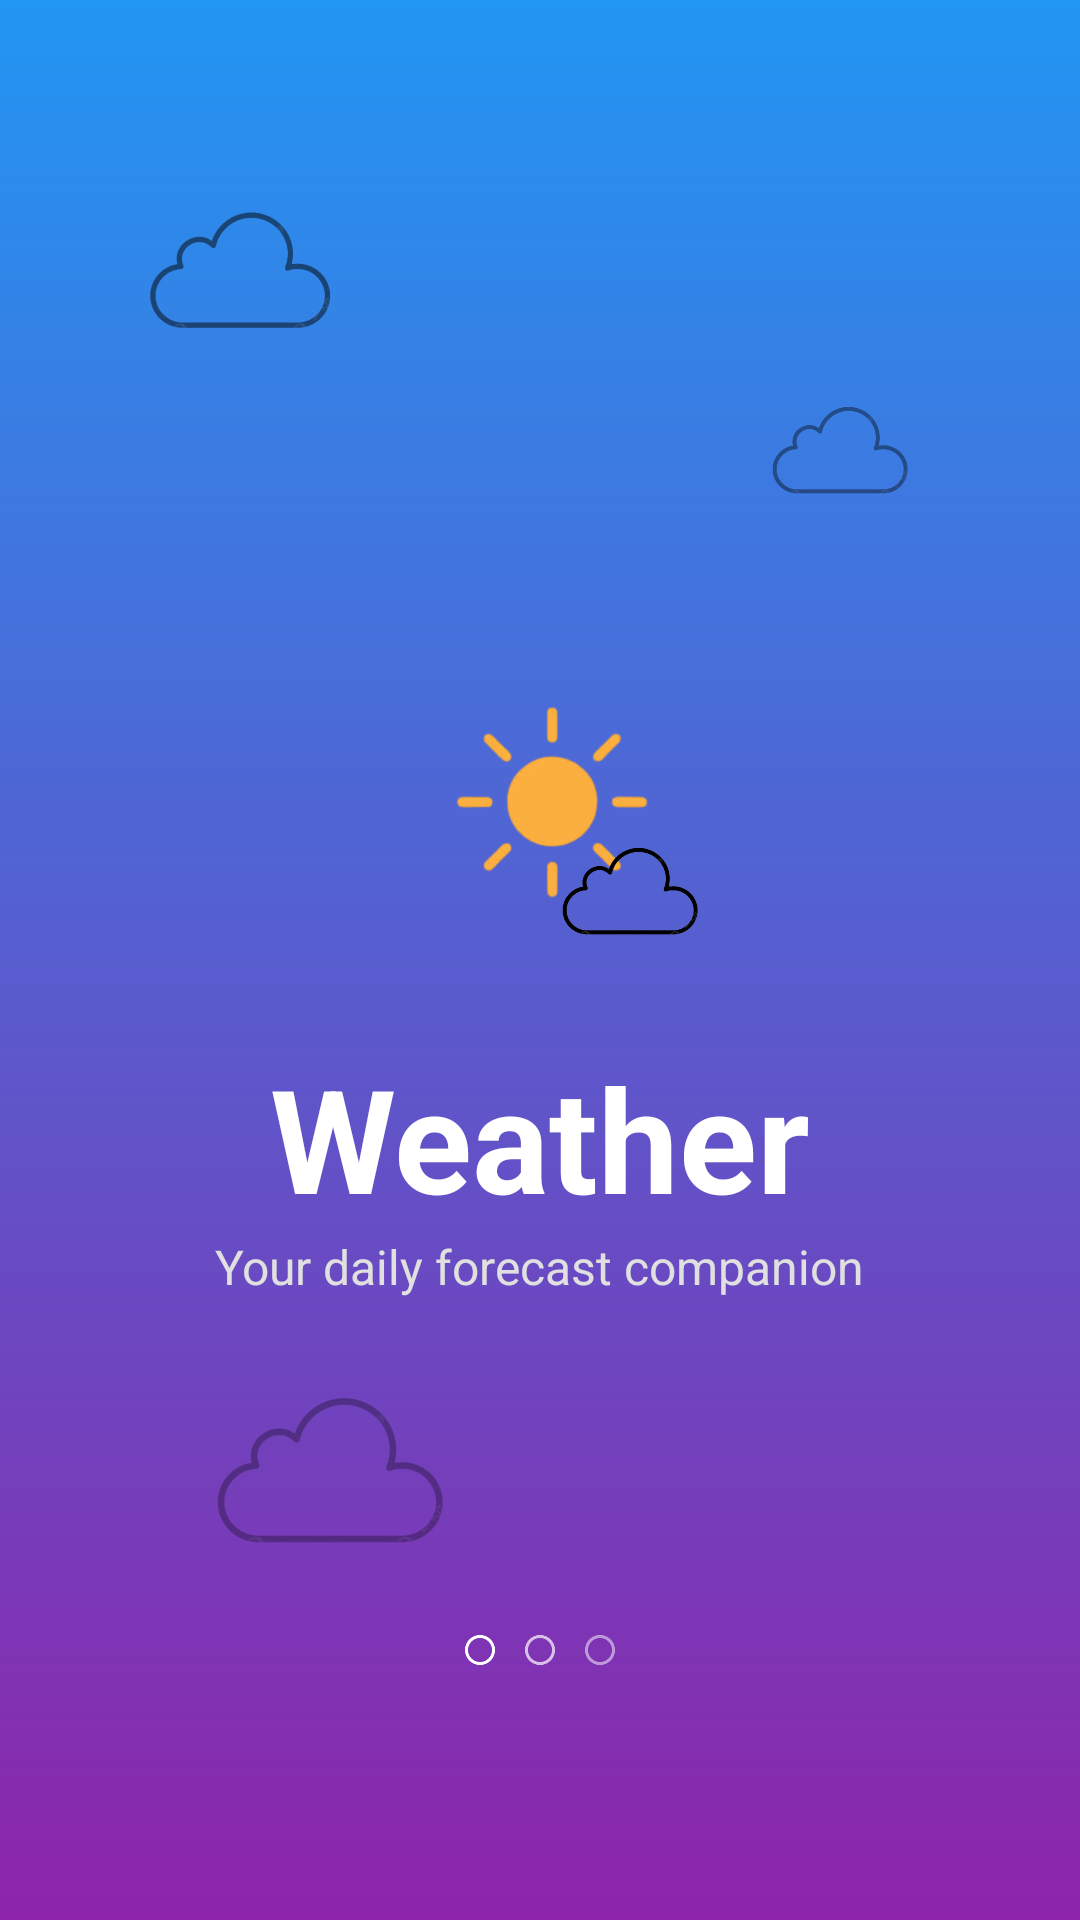

Write the Android layout XML for this screen, with the resource values it uses.
<!-- AndroidManifest.xml: application theme Theme.MyApplicationooo -->
<!-- res/layout/activity_splash.xml -->
<?xml version="1.0" encoding="utf-8"?>
<androidx.constraintlayout.widget.ConstraintLayout xmlns:android="http://schemas.android.com/apk/res/android"
    xmlns:app="http://schemas.android.com/apk/res-auto"
    xmlns:tools="http://schemas.android.com/tools"
    android:layout_width="match_parent"
    android:layout_height="match_parent"
    android:background="@drawable/bg_splash">

    
    <ImageView
        android:id="@+id/cloud1"
        android:layout_width="80dp"
        android:layout_height="80dp"
        android:layout_marginTop="50dp"
        android:layout_marginStart="40dp"
        android:alpha="0.5"
        android:src="@drawable/iconcloud"
        android:contentDescription="decorative cloud"
        app:layout_constraintStart_toStartOf="parent"
        app:layout_constraintTop_toTopOf="parent"
        tools:ignore="HardcodedText" />

    <ImageView
        android:id="@+id/cloud2"
        android:layout_width="60dp"
        android:layout_height="60dp"
        android:layout_marginTop="120dp"
        android:layout_marginEnd="50dp"
        android:alpha="0.4"
        android:src="@drawable/iconcloud"
        android:contentDescription="decorative cloud"
        app:layout_constraintEnd_toEndOf="parent"
        app:layout_constraintTop_toTopOf="parent"
        tools:ignore="HardcodedText" />

    <ImageView
        android:id="@+id/cloud3"
        android:layout_width="100dp"
        android:layout_height="100dp"
        android:layout_marginBottom="100dp"
        android:layout_marginStart="60dp"
        android:alpha="0.3"
        android:src="@drawable/iconcloud"
        android:contentDescription="decorative cloud"
        app:layout_constraintBottom_toBottomOf="parent"
        app:layout_constraintStart_toStartOf="parent"
        tools:ignore="HardcodedText" />

    
    <LinearLayout
        android:id="@+id/logoContainer"
        android:layout_width="wrap_content"
        android:layout_height="wrap_content"
        android:gravity="center"
        android:orientation="vertical"
        app:layout_constraintBottom_toBottomOf="parent"
        app:layout_constraintEnd_toEndOf="parent"
        app:layout_constraintStart_toStartOf="parent"
        app:layout_constraintTop_toTopOf="parent">

        <FrameLayout
            android:layout_width="120dp"
            android:layout_height="120dp">
            
            <ImageView
                android:id="@+id/imgSun"
                android:layout_width="100dp"
                android:layout_height="100dp"
                android:layout_gravity="center"
                android:src="@drawable/iconsun"
                android:contentDescription="animated sun icon"
                tools:ignore="HardcodedText" />

            <ImageView
                android:id="@+id/imgCloudLogo"
                android:layout_width="60dp"
                android:layout_height="60dp"
                android:layout_gravity="bottom|end"
                android:src="@drawable/iconcloud"
                android:contentDescription="cloud icon in logo"
                tools:ignore="HardcodedText" />
        </FrameLayout>

        <TextView
            android:id="@+id/tvAppName"
            android:layout_width="wrap_content"
            android:layout_height="wrap_content"
            android:layout_marginTop="20dp"
            android:text="Weather"
            android:textColor="#FFFFFF"
            android:textSize="48sp"
            android:textStyle="bold"
            tools:ignore="HardcodedText" />

        <TextView
            android:id="@+id/tvTagline"
            android:layout_width="wrap_content"
            android:layout_height="wrap_content"
            android:text="Your daily forecast companion"
            android:textColor="#E0E0E0"
            android:textSize="16sp"
            tools:ignore="HardcodedText" />

    </LinearLayout>

    
    <LinearLayout
        android:id="@+id/loadingDots"
        android:layout_width="wrap_content"
        android:layout_height="wrap_content"
        android:layout_marginBottom="80dp"
        android:orientation="horizontal"
        app:layout_constraintBottom_toBottomOf="parent"
        app:layout_constraintEnd_toEndOf="parent"
        app:layout_constraintStart_toStartOf="parent">

        <View
            android:id="@+id/dot1"
            android:layout_width="12dp"
            android:layout_height="12dp"
            android:layout_margin="4dp"
            android:background="@drawable/circle"
            android:backgroundTint="#FFFFFF" />

        <View
            android:id="@+id/dot2"
            android:layout_width="12dp"
            android:layout_height="12dp"
            android:layout_margin="4dp"
            android:background="@drawable/circle"
            android:backgroundTint="#B0FFFFFF" />

        <View
            android:id="@+id/dot3"
            android:layout_width="12dp"
            android:layout_height="12dp"
            android:layout_margin="4dp"
            android:background="@drawable/circle"
            android:backgroundTint="#80FFFFFF" />
    </LinearLayout>

</androidx.constraintlayout.widget.ConstraintLayout>
<!-- resources referenced by this layout -->
<resources>
  <!-- drawable bg_splash (drawable) -->
  <?xml version="1.0" encoding="utf-8"?>
  <shape xmlns:android="http://schemas.android.com/apk/res/android">
      <gradient
          android:angle="270"
          android:endColor="#8E24AA"
          android:startColor="#2196F3"
          android:type="linear" />
  </shape>
  <!-- drawable circle: png bitmap (drawable, 1923 bytes) -->
  <!-- drawable iconcloud: png bitmap (drawable, 25676 bytes) -->
  <!-- drawable iconsun: png bitmap (drawable, 49091 bytes) -->
  <style name="Theme.MyApplicationooo" parent="Base.Theme.MyApplicationooo" />
  <style name="Base.Theme.MyApplicationooo" parent="Theme.Material3.DayNight.NoActionBar">
          
          
      </style>
</resources>
